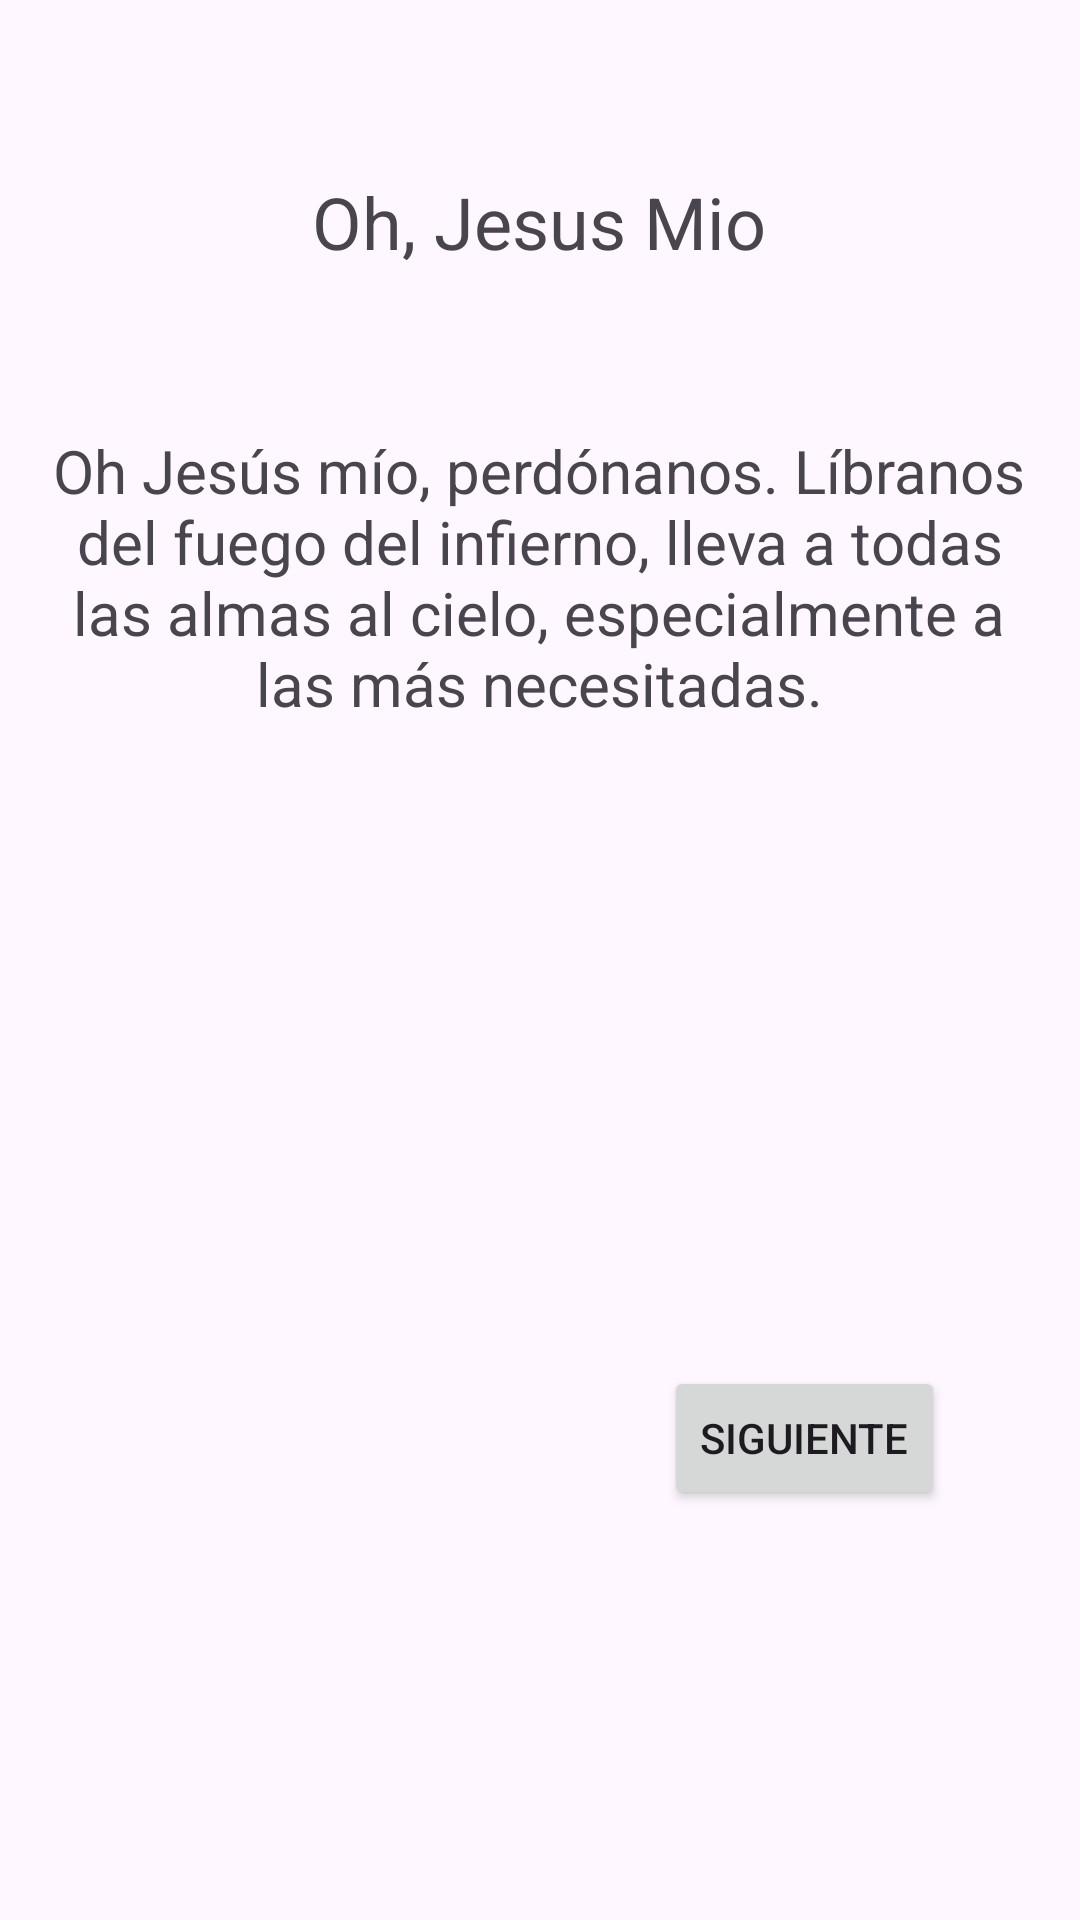

Layout XML and referenced resources for this Android screen:
<!-- AndroidManifest.xml: application theme Theme.Rosarios_a_Misterios -->
<!-- res/layout/fragment_oh_jesus.xml -->
<?xml version="1.0" encoding="utf-8"?>
<androidx.constraintlayout.widget.ConstraintLayout xmlns:android="http://schemas.android.com/apk/res/android"
    xmlns:app="http://schemas.android.com/apk/res-auto"
    xmlns:tools="http://schemas.android.com/tools"
    android:id="@+id/frameLayout6"
    android:layout_width="match_parent"
    android:layout_height="match_parent"
    tools:context=".ohJesus">

    <TextView
        android:id="@+id/txtOhJesus"
        android:layout_width="wrap_content"
        android:layout_height="wrap_content"
        android:text="Oh, Jesus Mio"
        android:textSize="24sp"
        app:layout_constraintBottom_toBottomOf="parent"
        app:layout_constraintEnd_toEndOf="parent"
        app:layout_constraintHorizontal_bias="0.498"
        app:layout_constraintStart_toStartOf="parent"
        app:layout_constraintTop_toTopOf="parent"
        app:layout_constraintVertical_bias="0.095" />

    <TextView
        android:id="@+id/txtOhJesus2"
        android:layout_width="332dp"
        android:layout_height="139dp"
        android:text="Oh Jesús mío, perdónanos. Líbranos del fuego del infierno, lleva a todas las almas al cielo, especialmente a las más necesitadas."
        android:textAlignment="center"
        android:textSize="20sp"
        app:layout_constraintBottom_toBottomOf="parent"
        app:layout_constraintEnd_toEndOf="parent"
        app:layout_constraintHorizontal_bias="0.493"
        app:layout_constraintStart_toStartOf="parent"
        app:layout_constraintTop_toBottomOf="@+id/txtOhJesus"
        app:layout_constraintVertical_bias="0.13" />

    <Button
        android:id="@+id/btnOhJesus"
        android:layout_width="wrap_content"
        android:layout_height="wrap_content"
        android:text="Siguiente"
        app:layout_constraintBottom_toBottomOf="parent"
        app:layout_constraintEnd_toEndOf="parent"
        app:layout_constraintHorizontal_bias="0.831"
        app:layout_constraintStart_toStartOf="parent"
        app:layout_constraintTop_toBottomOf="@+id/txtOhJesus2"
        app:layout_constraintVertical_bias="0.559" />
</androidx.constraintlayout.widget.ConstraintLayout>
<!-- resources referenced by this layout -->
<resources>
  <style name="Theme.Rosarios_a_Misterios" parent="Base.Theme.Rosarios_a_Misterios" />
  <style name="Base.Theme.Rosarios_a_Misterios" parent="Theme.Material3.DayNight.NoActionBar">
          
          
      </style>
</resources>
